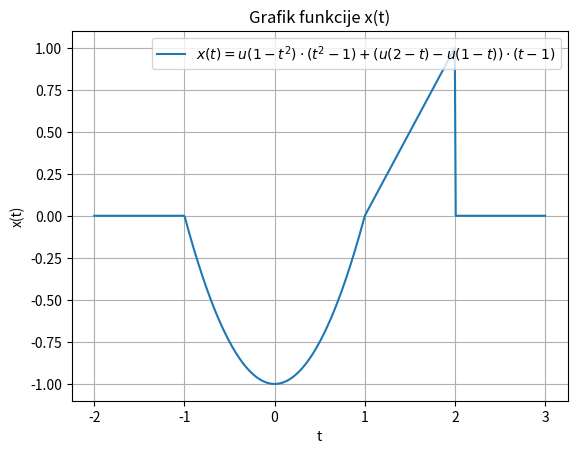

Reproduce this figure in Python.
import numpy as np
import matplotlib.pyplot as plt

# Definicija funkcije x(t) prema prethodnim rezultatima
def x(t):
    # Prvi deo: u(1 - t^2) * (t^2 - 1)
    part1 = np.heaviside(1 - t ** 2, 1) * (t ** 2 - 1)

    # Drugi deo: (u(2 - t) - u(1 - t)) * (t - 1)
    part2 = (np.heaviside(2 - t, 1) - np.heaviside(1 - t, 1)) * (t - 1)

    # Kombinacija oba dela
    return part1 + part2


# Definišemo opseg za t
t = np.linspace(-2, 3, 500)

# Kombinacija oba dela
x_t = x(t)

# Crtamo grafik
plt.plot(t, x_t, label=r'$x(t) = u(1 - t^2) \cdot (t^2 - 1) + (u(2 - t) - u(1 - t)) \cdot (t - 1)$')
plt.xlabel('t')
plt.ylabel('x(t)')
plt.title('Grafik funkcije x(t)')
plt.legend()
plt.grid(True)
plt.show()
